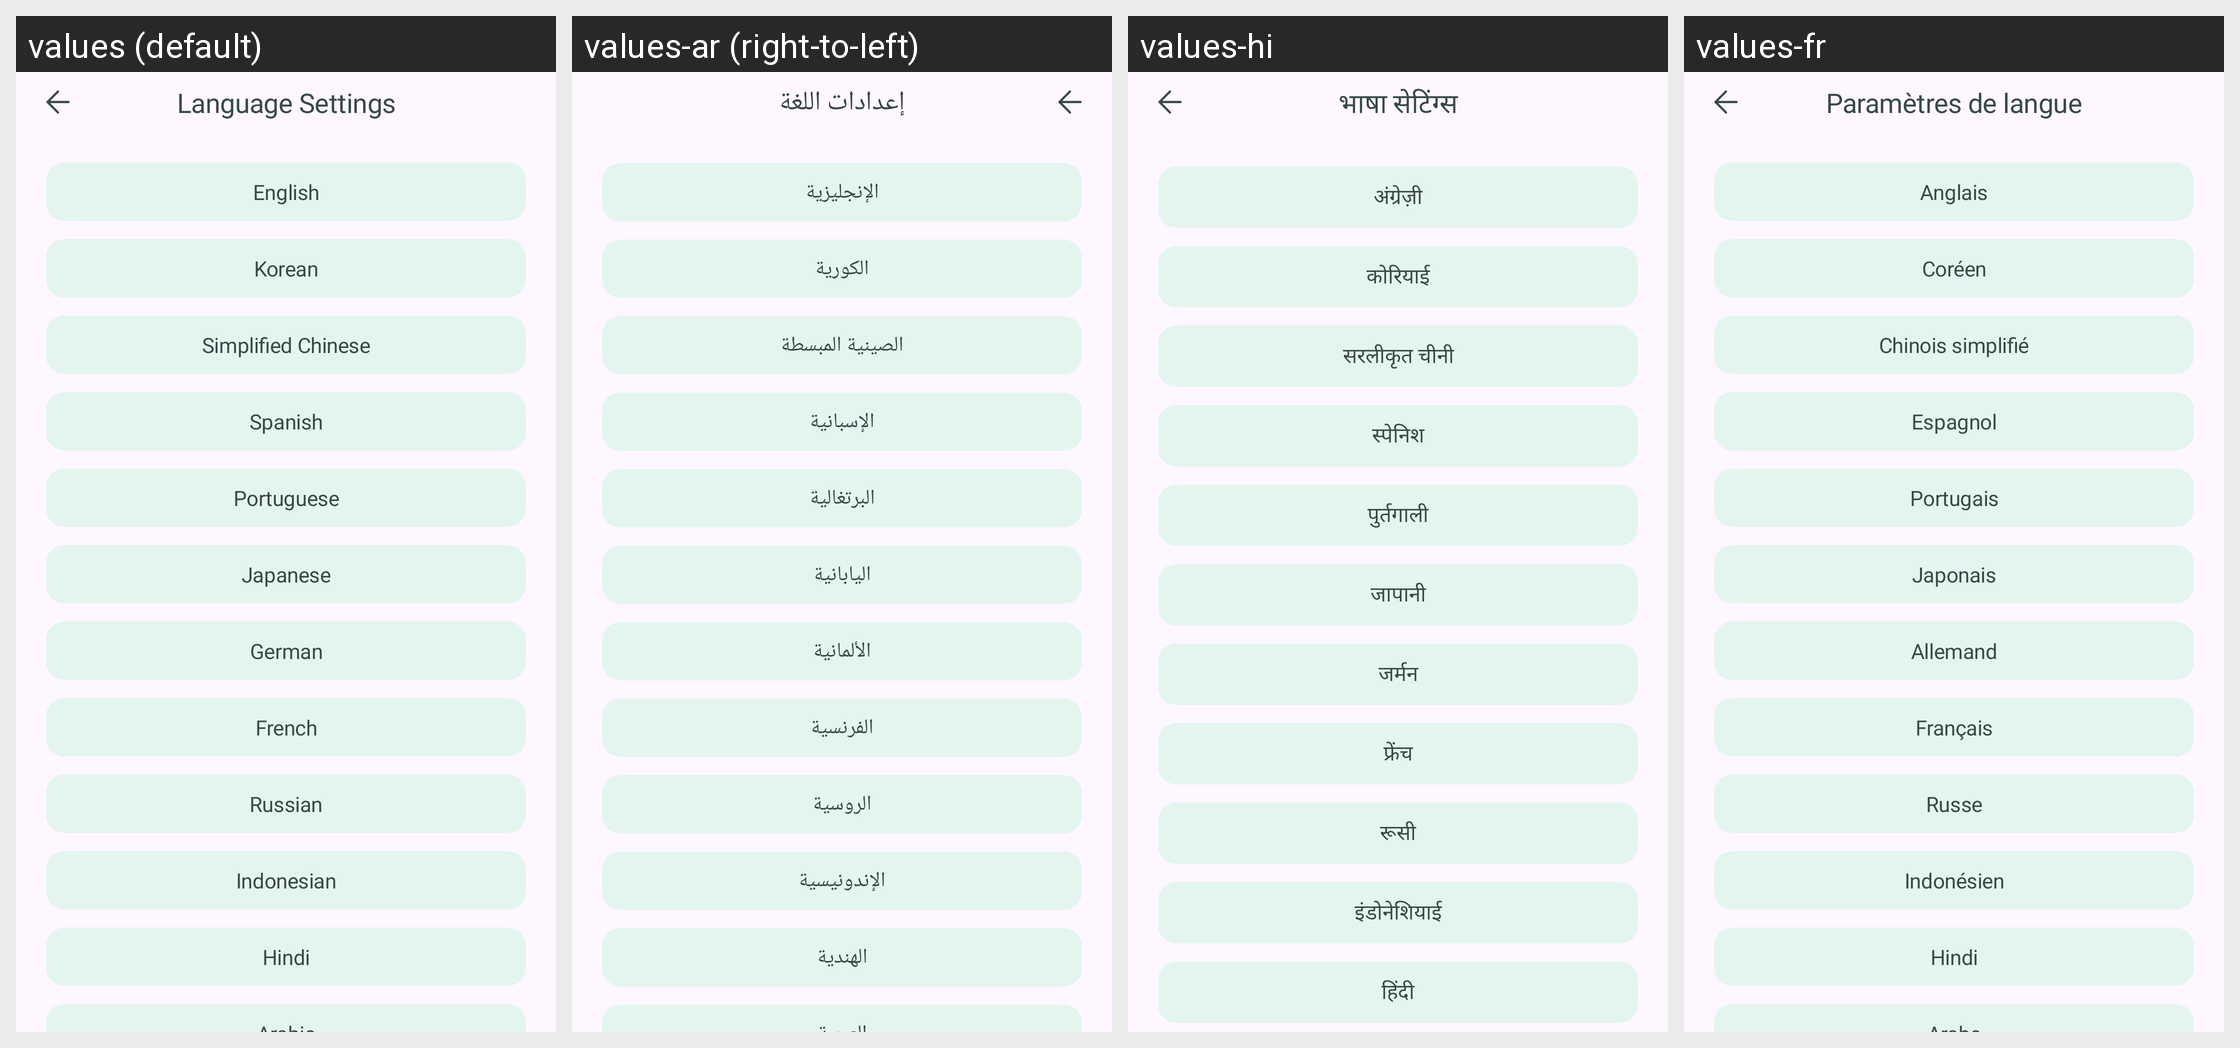

Here is an Android app screen in its default locale and in the app's own translations. Write out the translated-string differences for the strings that appear on this screen.
Android screen res/layout/fragment_language.xml rendered under 4 locales, left to right: values (default), values-ar (right-to-left), values-hi, values-fr. Device: Nexus 5 (rendered at 1080×1920; each locale shown at half size, 540×960, under a caption strip naming it); theme Theme.Roadcapture.
Other locales in the repository, not shown: values-de, values-en, values-es, values-in, values-ja, values-ko, values-pt, values-ru, values-zh-rCN.
Strings drawn on this screen, with the default value and each locale's value (text and hints the layout hard-codes, and strings that could not be matched under every locale, appear in the picture but are not listed):

language_settings
  values: Language Settings
  values-ar: إعدادات اللغة
  values-hi: भाषा सेटिंग्स
  values-fr: Paramètres de langue

language_english
  values: English
  values-ar: الإنجليزية
  values-hi: अंग्रेज़ी
  values-fr: Anglais

language_korean
  values: Korean
  values-ar: الكورية
  values-hi: कोरियाई
  values-fr: Coréen

language_chinese_simplified
  values: Simplified Chinese
  values-ar: الصينية المبسطة
  values-hi: सरलीकृत चीनी
  values-fr: Chinois simplifié

language_spanish
  values: Spanish
  values-ar: الإسبانية
  values-hi: स्पेनिश
  values-fr: Espagnol

language_portuguese
  values: Portuguese
  values-ar: البرتغالية
  values-hi: पुर्तगाली
  values-fr: Portugais

language_japanese
  values: Japanese
  values-ar: اليابانية
  values-hi: जापानी
  values-fr: Japonais

language_german
  values: German
  values-ar: الألمانية
  values-hi: जर्मन
  values-fr: Allemand

language_french
  values: French
  values-ar: الفرنسية
  values-hi: फ्रेंच
  values-fr: Français

language_russian
  values: Russian
  values-ar: الروسية
  values-hi: रूसी
  values-fr: Russe

language_indonesian
  values: Indonesian
  values-ar: الإندونيسية
  values-hi: इंडोनेशियाई
  values-fr: Indonésien

language_hindi
  values: Hindi
  values-ar: الهندية
  values-hi: हिंदी
  values-fr: Hindi
